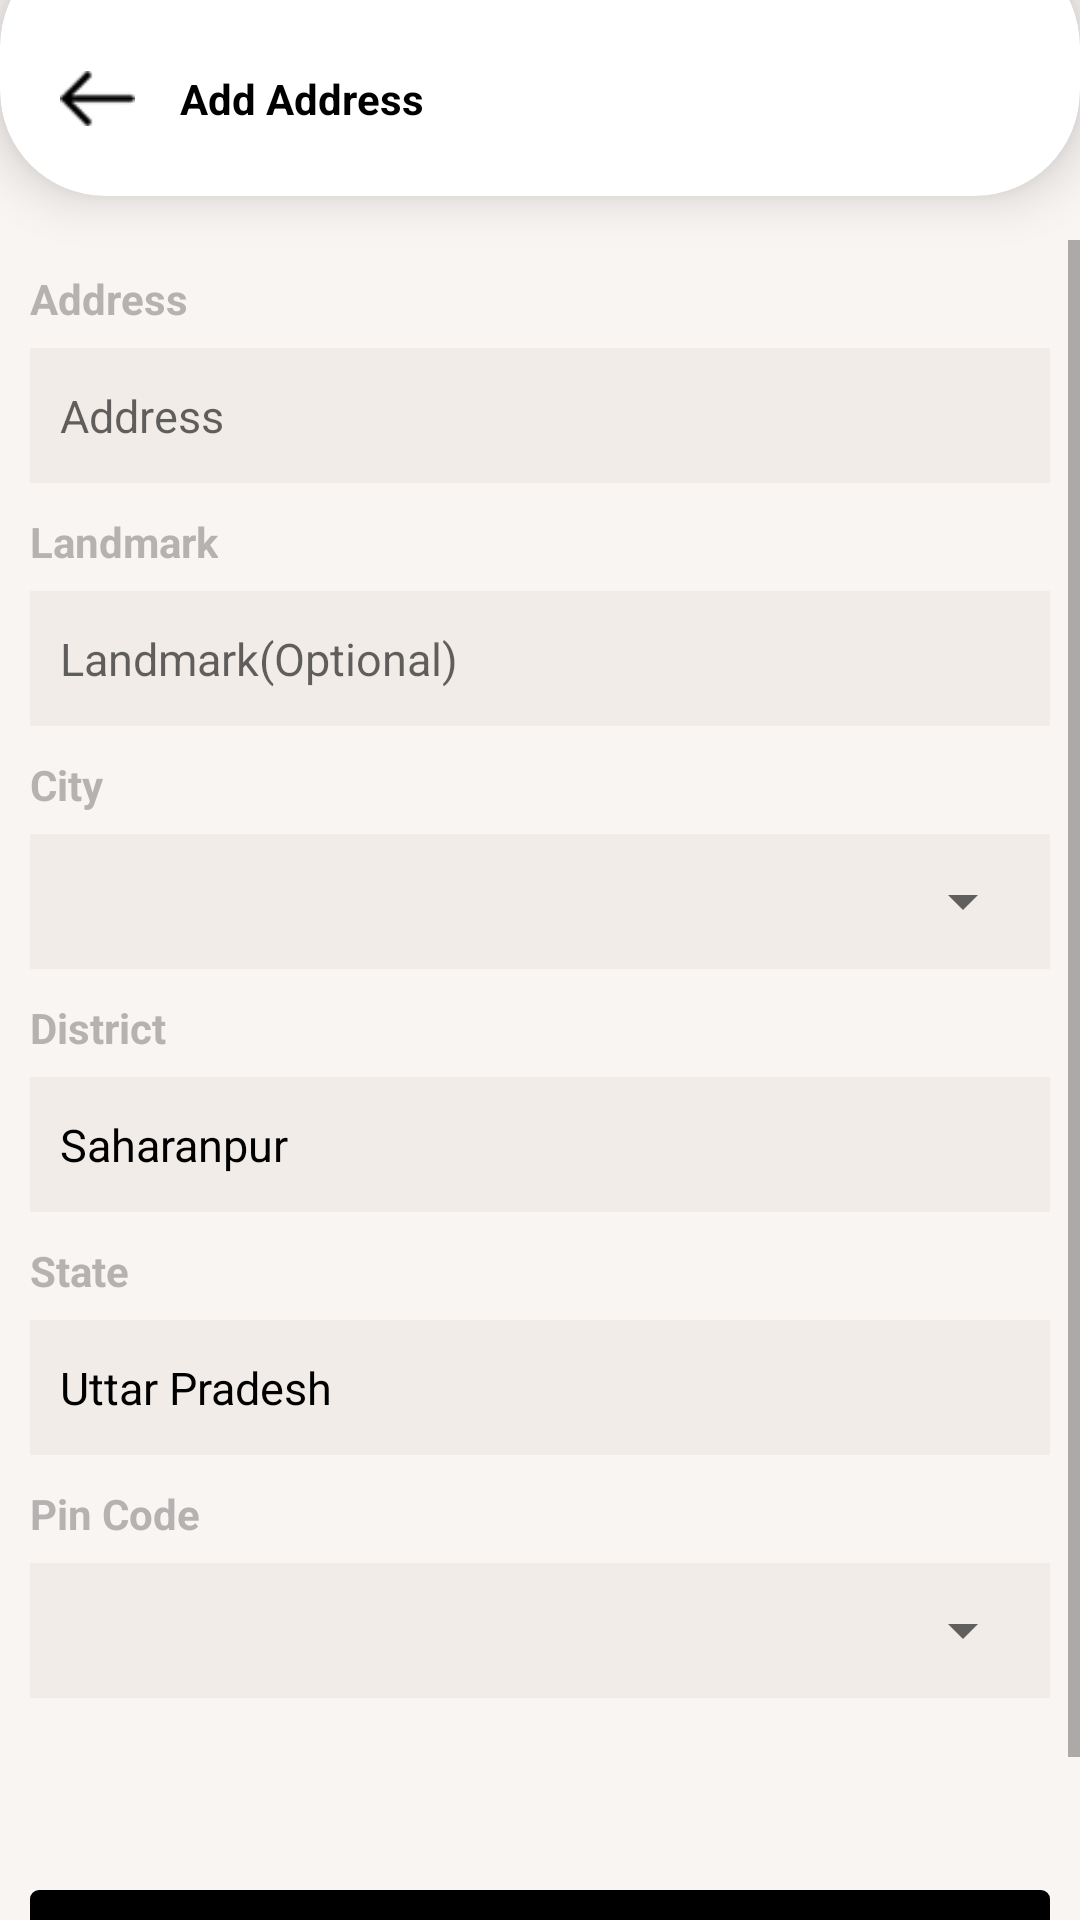

Reconstruct the res/layout file that produces this screen, plus the resources it refers to.
<!-- AndroidManifest.xml: application theme AppTheme -->
<!-- res/layout/activity_add_address.xml -->
<?xml version="1.0" encoding="utf-8"?>
<FrameLayout xmlns:android="http://schemas.android.com/apk/res/android"
    android:layout_width="match_parent"
    android:layout_height="match_parent"
    android:orientation="vertical"
    xmlns:app="http://schemas.android.com/apk/res-auto"
    android:background="@color/background"
    android:layout_gravity="center">
    <androidx.cardview.widget.CardView
        android:layout_width="match_parent"
        android:layout_height="85dp"
        app:cardElevation="10dp"
        app:cardCornerRadius="35dp"
        android:layout_gravity="top"
        android:layout_marginTop="-20dp"
        app:cardBackgroundColor="@color/white"
        app:cardMaxElevation="25dp"
        app:cardPreventCornerOverlap="true"
        >
        <RelativeLayout
            android:layout_width="match_parent"
            android:orientation="vertical"
            android:layout_marginTop="20dp"
            android:gravity="center_vertical"
            android:layout_height="match_parent" >
            <RelativeLayout
                android:id="@+id/imageBack"
                android:layout_width="60dp"
                android:orientation="vertical"
                android:gravity="center_vertical"
                android:layout_height="match_parent" >
                <ImageView
                    android:layout_width="25dp"
                    android:layout_marginLeft="20dp"
                    android:src="@drawable/back_icon"
                    android:layout_height="25dp"/>
            </RelativeLayout>
            <LinearLayout
                android:layout_toRightOf="@+id/imageBack"
                android:layout_width="260dp"
                android:orientation="vertical"
                android:gravity="center_vertical"
                android:layout_height="match_parent" >
                <TextView
                    android:id="@+id/txtHeader"
                    android:text="Add Address"
                    android:textColor="@color/black"
                    android:textSize= "14sp"
                    android:gravity="center_vertical"
                    android:textStyle="bold"
                    android:layout_width="match_parent"
                    android:layout_height="match_parent" />
            </LinearLayout>
        </RelativeLayout>
    </androidx.cardview.widget.CardView>
    <ScrollView
        android:layout_width="match_parent"
        android:layout_marginTop="80dp"
        android:layout_height="match_parent">
        <LinearLayout
            android:layout_width="match_parent"
            android:orientation="vertical"
            android:layout_height="wrap_content" >
            <TextView
                android:textColor="@color/dark_grey"
                android:textSize= "14sp"
                android:text="@string/address"
                android:textStyle= "bold"
                android:layout_marginTop="10dp"
                android:layout_marginLeft="10dp"
                android:layout_width="wrap_content"
                android:layout_height="wrap_content" />
            <EditText
                android:id="@+id/editAddress"
                android:layout_marginTop="7dp"
                android:layout_marginLeft="10dp"
                android:layout_marginRight="10dp"
                android:layout_width="match_parent"
                android:background="#f1ece7"
                android:textSize= "15sp"
                android:paddingLeft = "10dp"
                android:hint = "@string/address"
                android:inputType="text"
                android:textColor="@color/black"
                android:layout_height="45dp" />
            <TextView
                android:textColor="@color/dark_grey"
                android:textSize= "14sp"
                android:text="@string/landmark"
                android:textStyle= "bold"
                android:layout_marginTop="10dp"
                android:layout_marginLeft="10dp"
                android:layout_width="wrap_content"
                android:layout_height="wrap_content" />
            <EditText
                android:id="@+id/editlandmark"
                android:layout_marginTop="7dp"
                android:layout_marginLeft="10dp"
                android:layout_marginRight="10dp"
                android:layout_width="match_parent"
                android:background="#f1ece7"
                android:textSize= "15sp"
                android:paddingLeft = "10dp"
                android:hint = "@string/landmark2"
                android:inputType="text"
                android:textColor="@color/black"
                android:layout_height="45dp" />
            <TextView
                android:textColor="@color/dark_grey"
                android:textSize= "14sp"
                android:text="@string/cityTxt"
                android:textStyle= "bold"
                android:layout_marginTop="10dp"
                android:layout_marginLeft="10dp"
                android:layout_width="wrap_content"
                android:layout_height="wrap_content" />

            <LinearLayout
                android:layout_marginTop="7dp"
                android:layout_marginLeft="10dp"
                android:layout_marginRight="10dp"
                android:background="#f1ece7"
                android:layout_width="match_parent"
                android:layout_height="45dp"
                android:orientation= "horizontal">
                <Spinner
                    android:id="@+id/spinnerCity"
                    android:layout_width="match_parent"
                    android:layout_marginLeft="5dp"
                    android:layout_marginRight="5dp"
                    android:layout_height="match_parent"/>
            </LinearLayout>
            <TextView
                android:textColor="@color/dark_grey"
                android:textSize= "14sp"
                android:text="@string/districtTxt"
                android:textStyle= "bold"
                android:layout_marginTop="10dp"
                android:layout_marginLeft="10dp"
                android:layout_width="wrap_content"
                android:layout_height="wrap_content" />
            <EditText
                android:id="@+id/editDistrict"
                android:layout_marginTop="7dp"
                android:layout_marginLeft="10dp"
                android:layout_marginRight="10dp"
                android:layout_width="match_parent"
                android:background="#f1ece7"
                android:textSize= "15sp"
                android:editable = "false"
                android:focusableInTouchMode="false"
                android:paddingLeft = "10dp"
                android:text = "Saharanpur"
                android:textColor="@color/black"
                android:layout_height="45dp" />
            <TextView
                android:textColor="@color/dark_grey"
                android:textSize= "14sp"
                android:text="@string/stateTxt"
                android:textStyle= "bold"
                android:layout_marginTop="10dp"
                android:layout_marginLeft="10dp"
                android:layout_width="wrap_content"
                android:layout_height="wrap_content" />
            <EditText
                android:id="@+id/editState"
                android:layout_marginTop="7dp"
                android:layout_marginLeft="10dp"
                android:layout_marginRight="10dp"
                android:layout_width="match_parent"
                android:background="#f1ece7"
                android:textSize= "15sp"
                android:paddingLeft = "10dp"
                android:text = "Uttar Pradesh"
                android:editable = "false"
                android:focusableInTouchMode="false"
                android:textColor="@color/black"
                android:layout_height="45dp" />
            <TextView
                android:textColor="@color/dark_grey"
                android:textSize= "14sp"
                android:text="@string/pinCodeTxt"
                android:textStyle= "bold"
                android:layout_marginTop="10dp"
                android:layout_marginLeft="10dp"
                android:layout_width="wrap_content"
                android:layout_height="wrap_content" />

            <LinearLayout
                android:layout_marginTop="7dp"
                android:layout_marginLeft="10dp"
                android:layout_marginRight="10dp"
                android:background="#f1ece7"
                android:layout_width="match_parent"
                android:layout_height="45dp"
                android:orientation= "horizontal">
                <Spinner
                    android:id="@+id/spinnerPinCode"
                    android:layout_width="match_parent"
                    android:layout_marginLeft="5dp"
                    android:layout_marginRight="5dp"
                    android:layout_height="match_parent"/>
            </LinearLayout>

            <CheckBox
                android:id="@+id/checkBox"
                android:layout_width="wrap_content"
                android:layout_height="wrap_content"
                android:layout_marginLeft="10dp"
                android:layout_marginTop="7dp"
                android:visibility="invisible"
                android:checked="true"
                android:text="@string/defaultTxt"
              />
            <LinearLayout
                android:layout_width="match_parent"
                android:orientation="horizontal"
                android:layout_marginTop="25dp"
                android:layout_marginBottom="25dp"
                android:layout_marginLeft="10dp"
                android:layout_marginRight="10dp"
                android:gravity="center"
                android:id="@+id/button"
                android:background="@drawable/round_button_shape2"
                android:layout_height="45dp" >
                <TextView
                    android:text="@string/saveAddress"
                    android:textColor="@color/white"
                    android:textSize= "14sp"
                    android:layout_width="wrap_content"
                    android:layout_height="wrap_content" />


            </LinearLayout>
        </LinearLayout>
    </ScrollView>
</FrameLayout>
<!-- resources referenced by this layout -->
<resources>
  <color name="background">#f9f5f3</color>
  <color name="black">#000000</color>
  <color name="dark_grey">#aa919191</color>
  <color name="white">#FFFFFF</color>
  <!-- drawable back_icon: png bitmap (drawable, 1224 bytes) -->
  <!-- drawable round_button_shape2 (drawable) -->
  <?xml version="1.0" encoding="utf-8"?>
  <shape xmlns:android="http://schemas.android.com/apk/res/android"
      android:shape="rectangle"
      
      android:padding="10dp">
      <stroke
          android:width="2dp"
          android:color="#000" />
      <solid android:color="#000" />
      <corners
          android:bottomRightRadius="2dp"
          android:bottomLeftRadius="2dp"
          android:topLeftRadius="2dp"
          android:topRightRadius="2dp" />
  </shape>
  <string name="address">Address </string>
  <string name="cityTxt">City </string>
  <string name="defaultTxt">Default</string>
  <string name="districtTxt">District </string>
  <string name="landmark">Landmark</string>
  <string name="landmark2">Landmark(Optional)</string>
  <string name="pinCodeTxt">Pin Code </string>
  <string name="saveAddress">Save Address</string>
  <string name="stateTxt">State </string>
  <style name="AppTheme" parent="Theme.AppCompat.Light.NoActionBar">
          
          <item name="colorPrimary">@color/colorPrimary</item>
          <item name="colorPrimaryDark">@color/colorPrimaryDark</item>
          <item name="colorAccent">@color/colorAccent</item>
      </style>
  <color name="colorPrimary">#FC983F</color>
  <color name="colorPrimaryDark">#F47504</color>
  <color name="colorAccent">#FC983F</color>
</resources>
